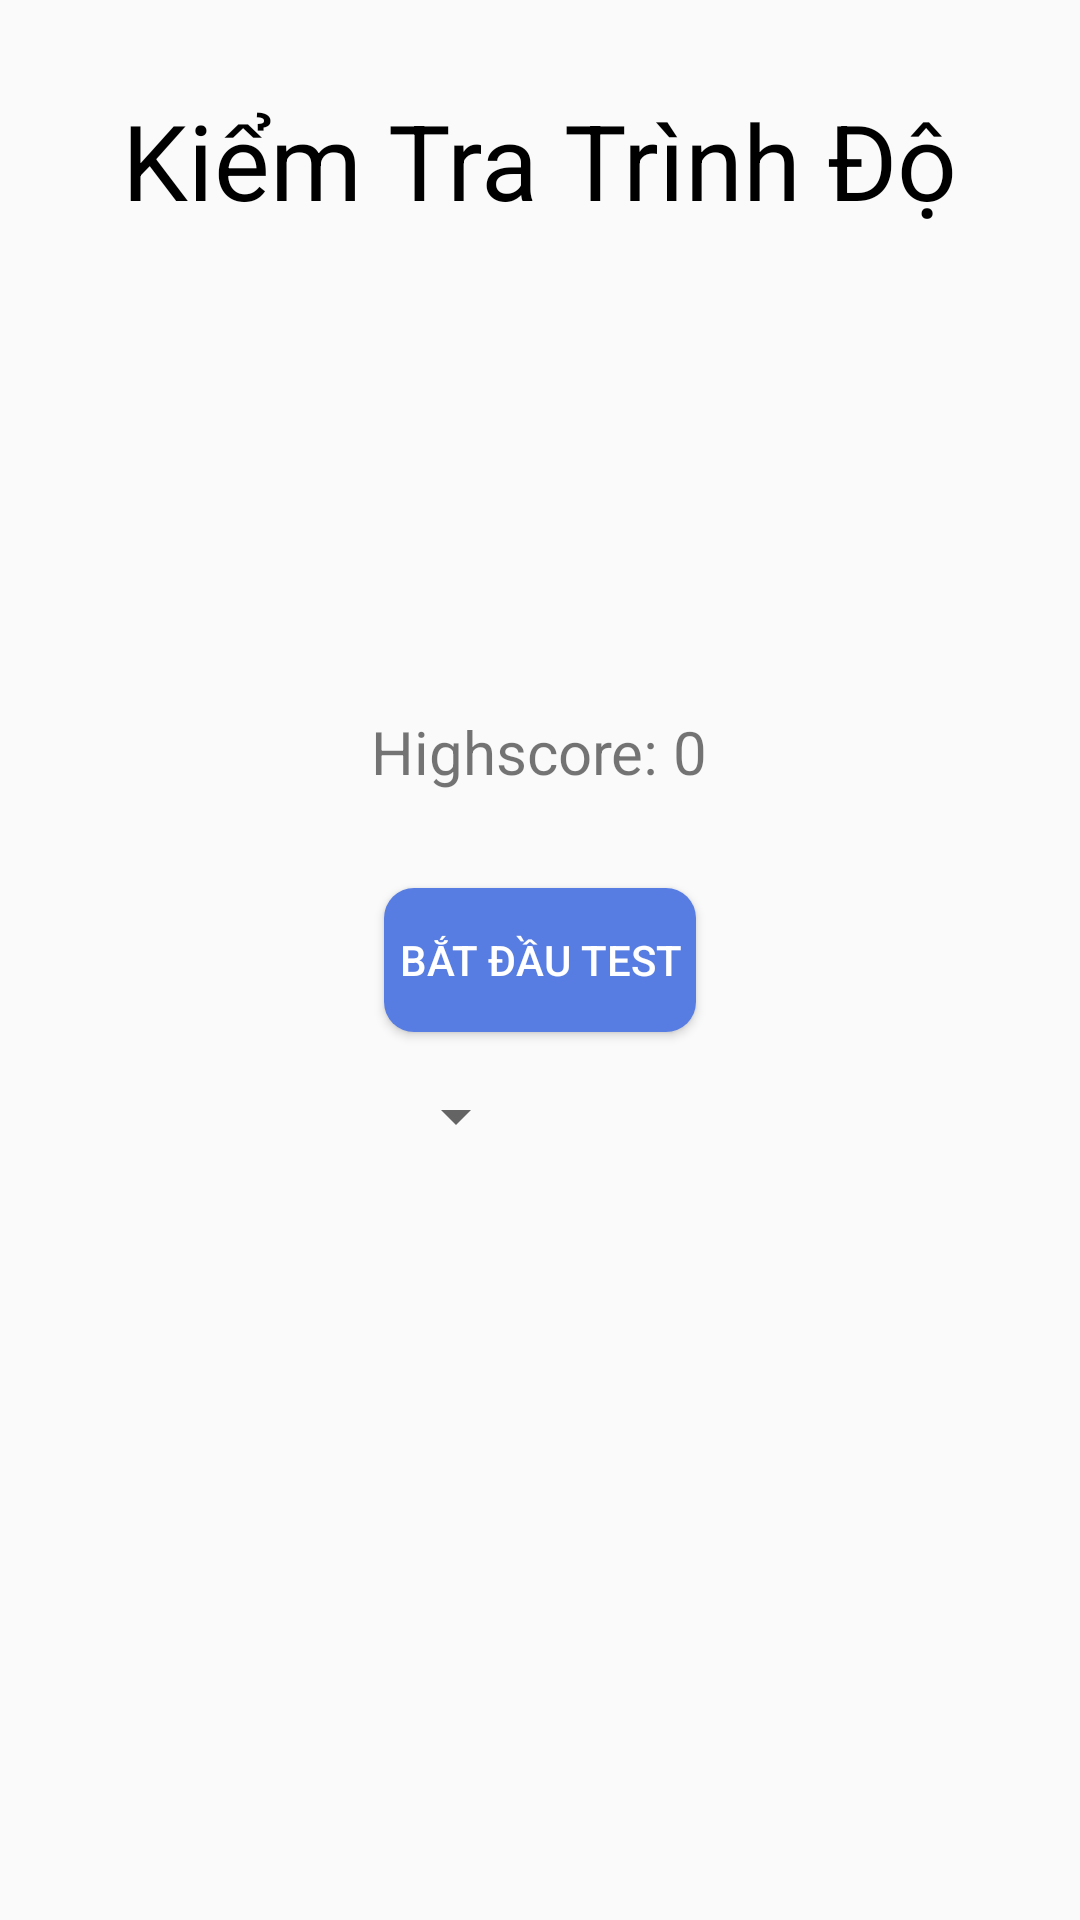

Here is an Android app screen rendered from its layout file. Give the layout XML and the strings, colors and styles it references.
<!-- AndroidManifest.xml: application theme AppTheme -->
<!-- res/layout/activity_main.xml -->
<?xml version="1.0" encoding="utf-8"?>
<RelativeLayout xmlns:android="http://schemas.android.com/apk/res/android"
    xmlns:app="http://schemas.android.com/apk/res-auto"
    xmlns:tools="http://schemas.android.com/tools"
    android:layout_width="match_parent"
    android:layout_height="match_parent"
    tools:context=".MainActivity">


    <TextView
        android:layout_width="wrap_content"
        android:layout_height="wrap_content"
        android:layout_centerHorizontal="true"
        android:layout_marginTop="30dp"
        android:text="Kiểm Tra Trình Độ"
        android:textColor="@android:color/black"
        android:textSize="35sp" />

    <TextView
        android:id="@+id/text_view_highscore"
        android:layout_width="wrap_content"
        android:layout_height="wrap_content"
        android:layout_above="@id/button_start_quiz"
        android:layout_centerHorizontal="true"
        android:layout_marginBottom="32dp"
        android:text="Highscore: 0"
        android:textSize="20sp" />

    <Button

        android:id="@+id/button_start_quiz"
        android:layout_width="wrap_content"
        android:layout_height="wrap_content"
        android:layout_centerInParent="true"
        android:textColor="@color/white"
        android:background="@drawable/custom_button"
        android:paddingLeft="5dp"
        android:paddingRight="5dp"
        android:text="Bắt Đầu Test" />
    <Spinner
        android:id="@+id/spinner_difficulty"
        android:layout_width="wrap_content"
        android:layout_height="wrap_content"
        android:layout_alignLeft="@+id/button_start_quiz"
        style="@style/spinner_style"
        android:layout_below="@+id/button_start_quiz"
        android:layout_marginTop="16dp" />


</RelativeLayout>
<!-- resources referenced by this layout -->
<resources>
  <color name="white">#ffffff</color>
  <!-- drawable custom_button (drawable) -->
  <?xml version="1.0" encoding="utf-8"?>
  <shape android:shape="rectangle" xmlns:android="http://schemas.android.com/apk/res/android">
      <corners android:radius="10dp"/>
  
      <solid android:color="@color/blue"/>
  
  </shape>
  <style name="spinner_style">
          <item name="android:paddingLeft">0dp</item>
          <item name="android:dropDownWidth">533dp</item>
          <item name="android:showDividers">none</item>
          <item name="android:dividerHeight">0dp</item>
  
          <item name="android:dropDownHeight">70dp</item>
          <item name="android:scrollbarAlwaysDrawVerticalTrack">true</item>
          <item name="android:dropDownSelector">@android:color/white</item>
      </style>
  <style name="AppTheme" parent="Theme.AppCompat.Light.DarkActionBar">
          
          <item name="colorPrimary">@color/colorPrimary</item>
          <item name="colorPrimaryDark">@color/colorPrimaryDark</item>
          <item name="colorAccent">@color/colorAccent</item>
      </style>
  <color name="blue">#587de2</color>
  <color name="colorPrimary">#45d9cf</color>
  <color name="colorPrimaryDark">#6783e7</color>
  <color name="colorAccent">#FFEB3B</color>
</resources>
